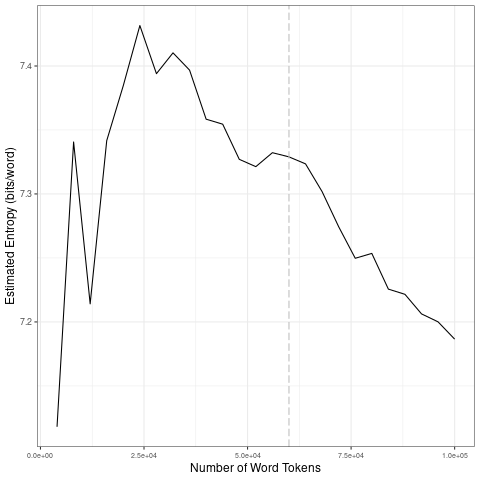

The data file committed next to this chart (first rows):
file, entropy.Corpus.Size, entropy.Entropy, sd.Corpus.Size, sd.SD
data/es_by_sentiment/0_tokens_1-gram.txt, 4000, 7.118, 20000, 0.1107
data/es_by_sentiment/0_tokens_1-gram.txt, 8000, 7.341, 40000, 0.02676
data/es_by_sentiment/0_tokens_1-gram.txt, 12000, 7.214, 60000, 0.01276
data/es_by_sentiment/0_tokens_1-gram.txt, 16000, 7.342, 80000, 0.03168
data/es_by_sentiment/0_tokens_1-gram.txt, 20000, 7.385, 1e+05, 0.01598
data/es_by_sentiment/0_tokens_1-gram.txt, 24000, 7.432, 20000, 0.1107
data/es_by_sentiment/0_tokens_1-gram.txt, 28000, 7.394, 40000, 0.02676
data/es_by_sentiment/0_tokens_1-gram.txt, 32000, 7.41, 60000, 0.01276
data/es_by_sentiment/0_tokens_1-gram.txt, 36000, 7.397, 80000, 0.03168
data/es_by_sentiment/0_tokens_1-gram.txt, 40000, 7.358, 1e+05, 0.01598
data/es_by_sentiment/0_tokens_1-gram.txt, 44000, 7.355, 20000, 0.1107
data/es_by_sentiment/0_tokens_1-gram.txt, 48000, 7.327, 40000, 0.02676
data/es_by_sentiment/0_tokens_1-gram.txt, 52000, 7.321, 60000, 0.01276
data/es_by_sentiment/0_tokens_1-gram.txt, 56000, 7.332, 80000, 0.03168
data/es_by_sentiment/0_tokens_1-gram.txt, 60000, 7.329, 1e+05, 0.01598
data/es_by_sentiment/0_tokens_1-gram.txt, 64000, 7.323, 20000, 0.1107
data/es_by_sentiment/0_tokens_1-gram.txt, 68000, 7.302, 40000, 0.02676
data/es_by_sentiment/0_tokens_1-gram.txt, 72000, 7.274, 60000, 0.01276
data/es_by_sentiment/0_tokens_1-gram.txt, 76000, 7.25, 80000, 0.03168
data/es_by_sentiment/0_tokens_1-gram.txt, 80000, 7.254, 1e+05, 0.01598
data/es_by_sentiment/0_tokens_1-gram.txt, 84000, 7.226, 20000, 0.1107
data/es_by_sentiment/0_tokens_1-gram.txt, 88000, 7.222, 40000, 0.02676
data/es_by_sentiment/0_tokens_1-gram.txt, 92000, 7.206, 60000, 0.01276
data/es_by_sentiment/0_tokens_1-gram.txt, 96000, 7.2, 80000, 0.03168
data/es_by_sentiment/0_tokens_1-gram.txt, 1e+05, 7.187, 1e+05, 0.01598
